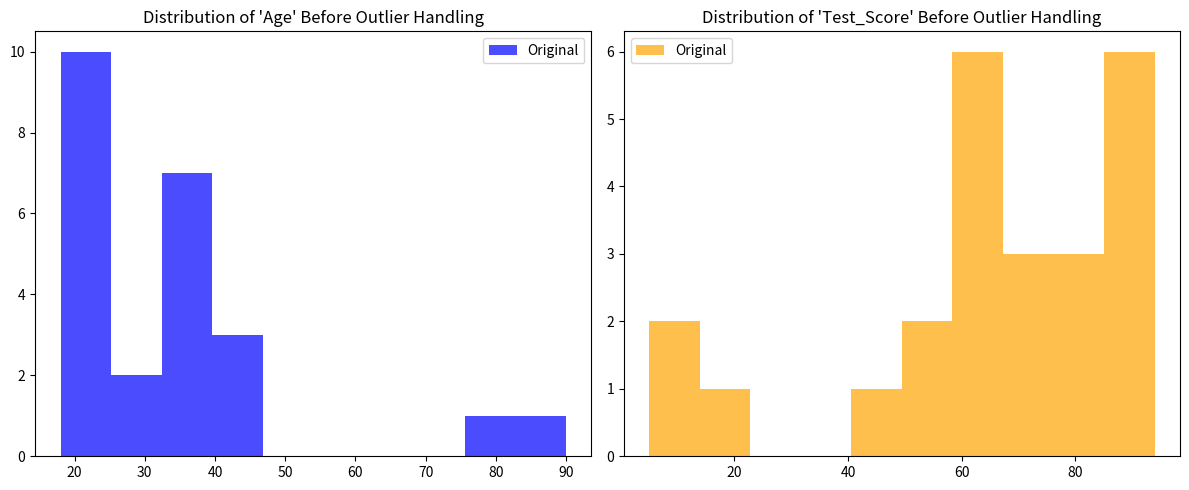
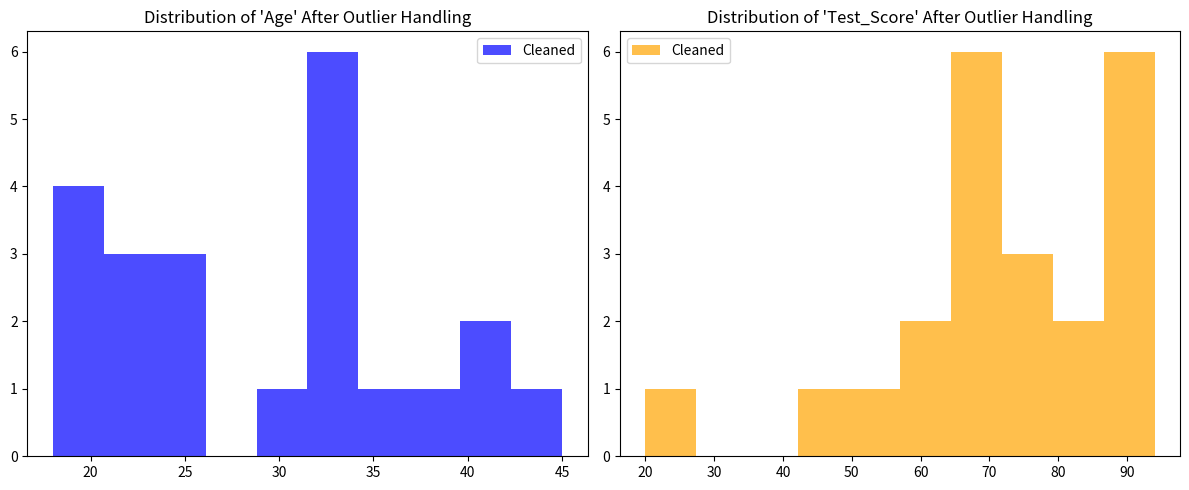

Recreate these plots in Python, in order.
import pandas as pd
import numpy as np
import matplotlib.pyplot as plt

# Generate student data with missing ages and test scores
data = {'Age': [18, 20, None, 22, 21, 19, None, 23, 18, 24, 40, 41, 45, None, 34, None, 25, 30, 32, 24, 35, 38, 76, 90],
        'Test_Score': [85, None, 90, 92, None, 88, 94, 91, None, 87, 75, 78, 80, None, 74, 20, 50, 68, None, 58, 48, 59, 10, 5]}

df = pd.DataFrame(data)

# Fill NaN values with the mean of each column
df.fillna(df.mean(), inplace=True)

# Display the original dataset statistics
print("Original Dataset Statistics:")
print(df.describe())

# Plot the distributions before outlier handling
plt.figure(figsize=(12, 5))

plt.subplot(1, 2, 1)
plt.title("Distribution of 'Age' Before Outlier Handling")
plt.hist(df['Age'], bins=10, color='blue', alpha=0.7, label='Original')
plt.legend()

plt.subplot(1, 2, 2)
plt.title("Distribution of 'Test_Score' Before Outlier Handling")
plt.hist(df['Test_Score'], bins=10, color='orange', alpha=0.7, label='Original')
plt.legend()

plt.tight_layout()
plt.show()

# Identify and handle outliers using interquartile range (IQR)
Q1 = df['Test_Score'].quantile(0.25)
Q3 = df['Test_Score'].quantile(0.75)
IQR = Q3 - Q1

outlier_threshold = 1.5
lower_bound = Q1 - outlier_threshold * IQR
upper_bound = Q3 + outlier_threshold * IQR

df_no_outliers = df[(df['Test_Score'] >= lower_bound) & (df['Test_Score'] <= upper_bound)].copy()

# Display the dataset after outlier handling
print("\nDataset after Outlier Handling:")
print(df_no_outliers)

# Display the dataset statistics after outlier handling
print("\nDataset Statistics after Outlier Handling:")
print(df_no_outliers.describe())

# Plot the distributions after outlier handling
plt.figure(figsize=(12, 5))

plt.subplot(1, 2, 1)
plt.title("Distribution of 'Age' After Outlier Handling")
plt.hist(df_no_outliers['Age'], bins=10, color='blue', alpha=0.7, label='Cleaned')
plt.legend()

plt.subplot(1, 2, 2)
plt.title("Distribution of 'Test_Score' After Outlier Handling")
plt.hist(df_no_outliers['Test_Score'], bins=10, color='orange', alpha=0.7, label='Cleaned')
plt.legend()

plt.tight_layout()
plt.show()
